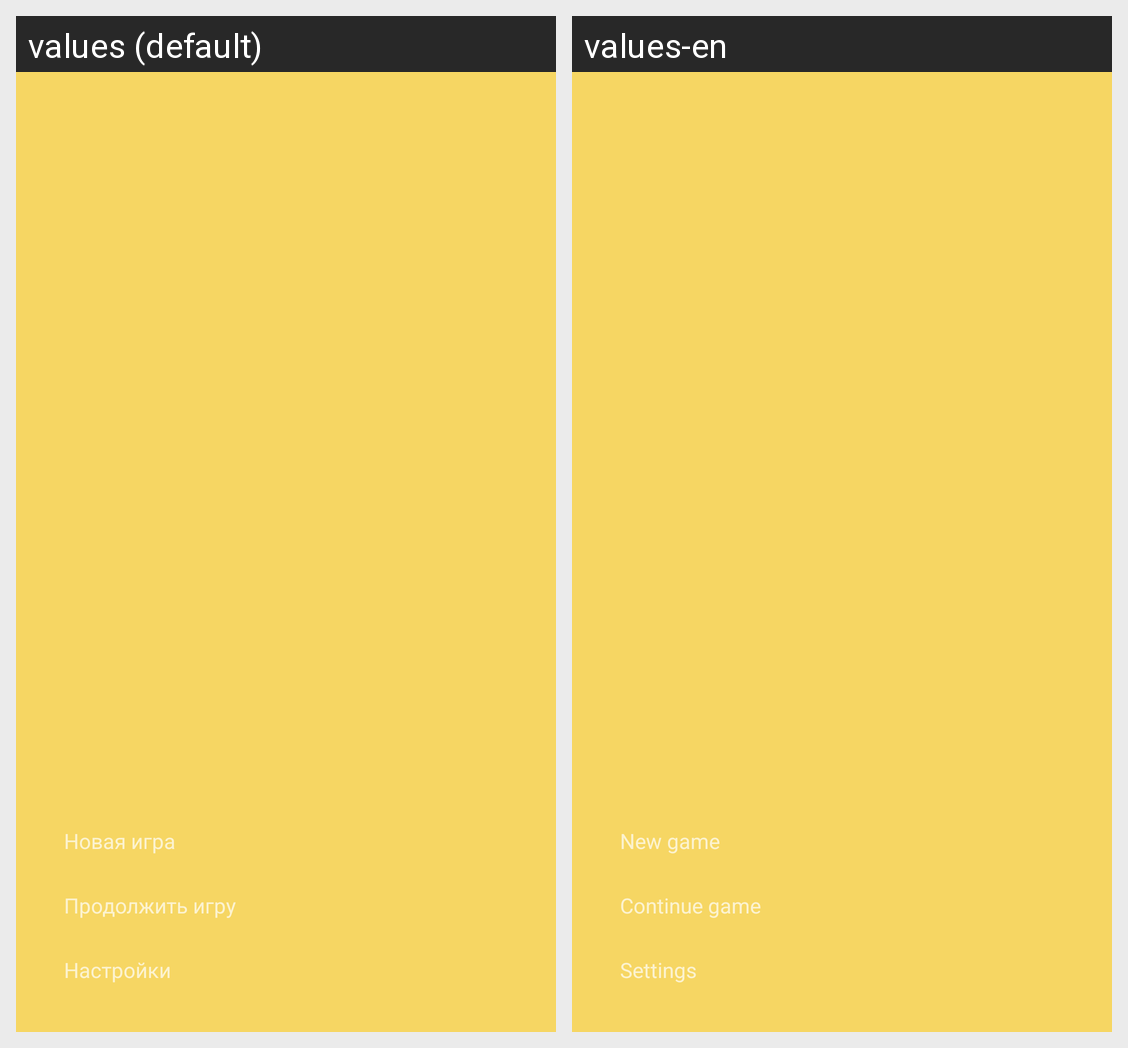

Here is an Android app screen in its default locale and in the app's own translations. Write out the translated-string differences for the strings that appear on this screen.
Android screen res/layout/activity_main.xml rendered under 2 locales, left to right: values (default), values-en. Device: Nexus 5 (rendered at 1080×1920; each locale shown at half size, 540×960, under a caption strip naming it); theme Theme.TicTacToe.
Strings drawn on this screen, with the default value and each locale's value (text and hints the layout hard-codes, and strings that could not be matched under every locale, appear in the picture but are not listed):

title_new_game
  values: Новая игра
  values-en: New game

title_continue_game
  values: Продолжить игру
  values-en: Continue game

title_settings
  values: Настройки
  values-en: Settings
